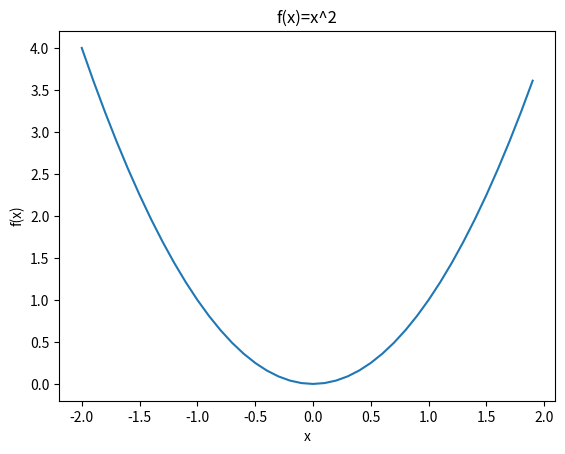

This chart was generated by the following Python code:
#ZADANIE 4
#Napisz funkcje rysuj, ktora umozliwi rysowanie wykresow funkcji przekazanych jako parametr.
#Funkcja ma posiadac nastepujace parametry: f – funkcja, xp – poczatek zakresu, xk – koniec zakresu, k – krok.
#Funkcja ma miec zaimplementowana pelna procedure rysowania przy uzyciu 'plot' (biblioteka matplotlib.pyplot).

import matplotlib.pyplot as plt
import numpy as np

def funkcja(i):
    return i**2

def rysuj(f,xp,xk,k):
    x=[i for i in np.arange(xp,xk,k)]
    y=[f(i) for i in np.arange(xp,xk,k)]
    plt.plot(x,y)
    plt.ylabel('f(x)')
    plt.xlabel('x')
    plt.title('f(x)=x^2')
    plt.show()
    
rysuj(funkcja,-2,2,0.1)